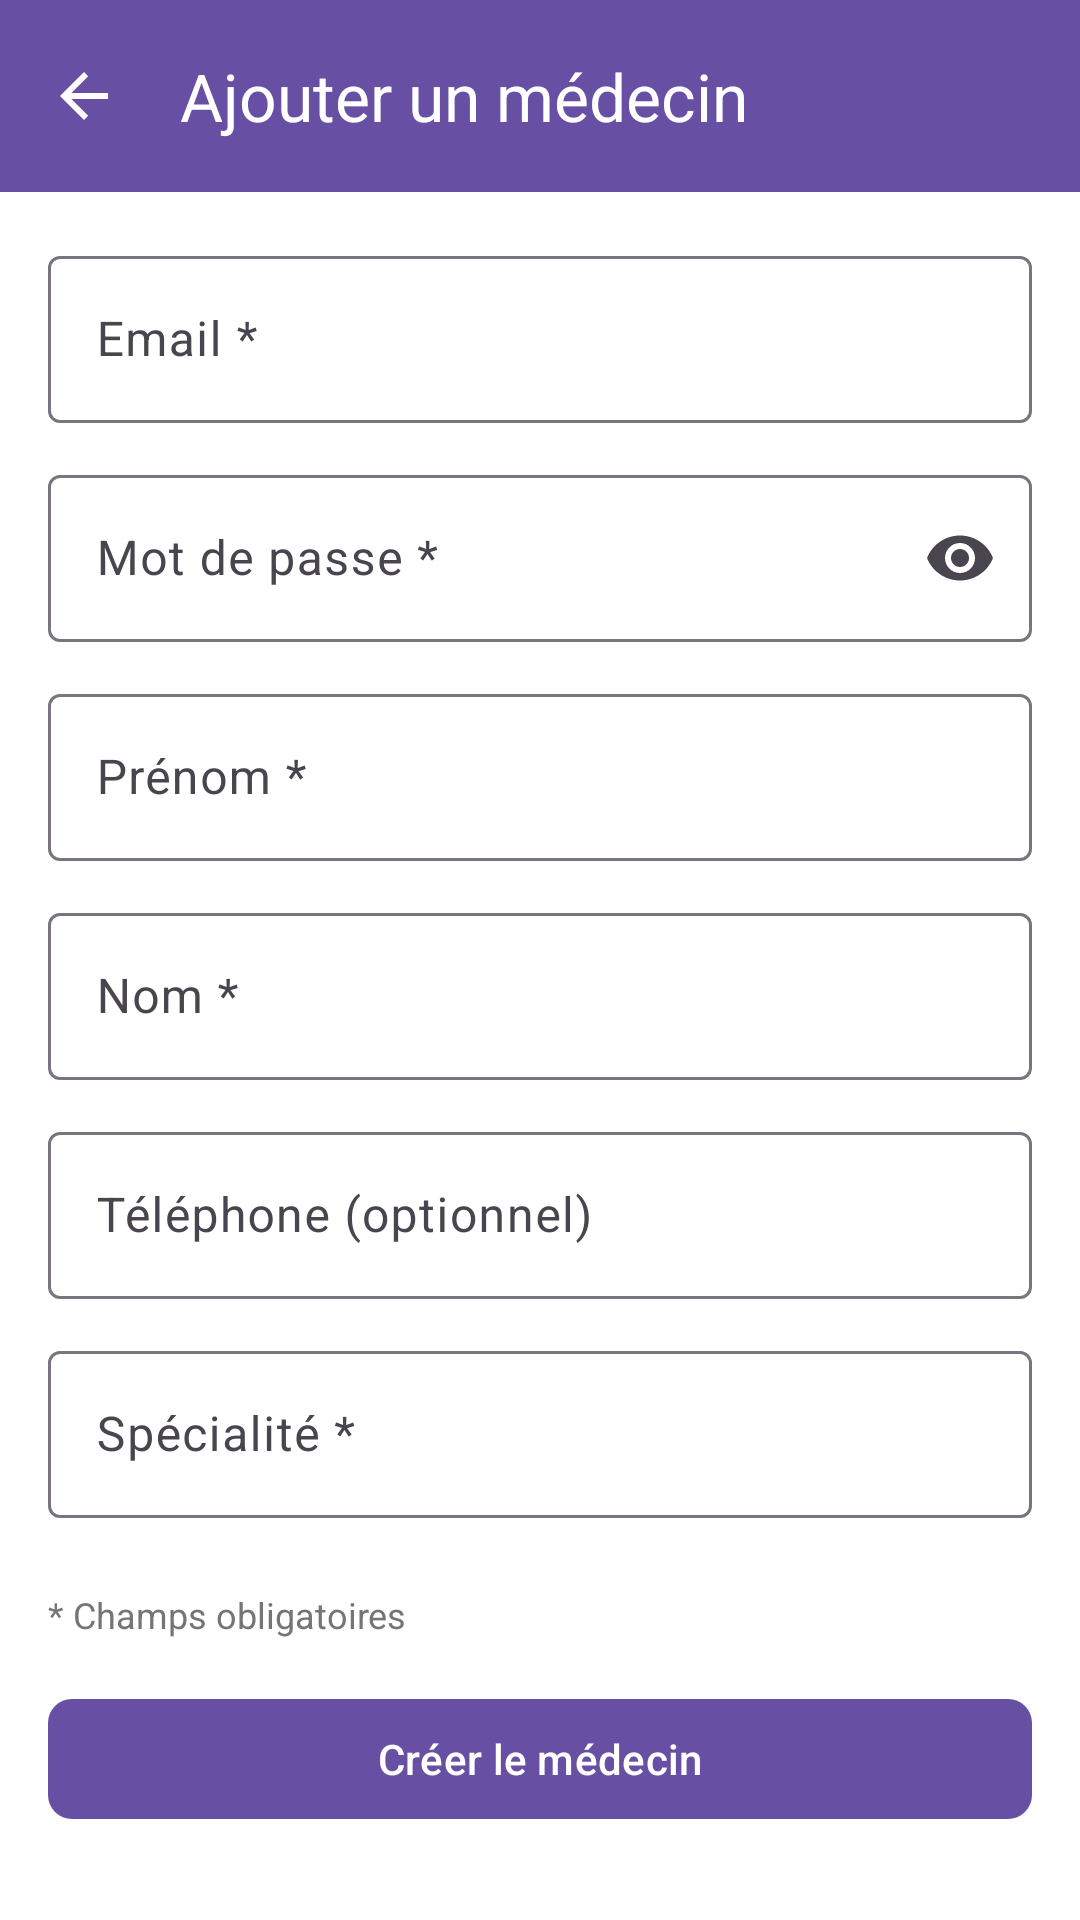

Write the Android layout XML for this screen, with the resource values it uses.
<!-- AndroidManifest.xml: application theme Theme.CabinetMedical -->
<!-- res/layout/activity_admin_add_doctor.xml -->
<?xml version="1.0" encoding="utf-8"?>
<LinearLayout xmlns:android="http://schemas.android.com/apk/res/android"
    xmlns:app="http://schemas.android.com/apk/res-auto"
    android:layout_width="match_parent"
    android:layout_height="match_parent"
    android:orientation="vertical">

    
    <com.google.android.material.appbar.MaterialToolbar
        android:id="@+id/toolbar"
        android:layout_width="match_parent"
        android:layout_height="?attr/actionBarSize"
        android:background="?attr/colorPrimary"
        app:title="Ajouter un médecin"
        app:titleTextColor="@android:color/white"
        app:navigationIcon="?attr/homeAsUpIndicator"
        app:navigationIconTint="@android:color/white" />

    <ScrollView
        android:layout_width="match_parent"
        android:layout_height="0dp"
        android:layout_weight="1"
        android:background="@color/white"
        android:fillViewport="true">

    <LinearLayout
        android:layout_width="match_parent"
        android:layout_height="wrap_content"
        android:orientation="vertical"
        android:padding="16dp">

        
        <ProgressBar
            android:id="@+id/progress_bar"
            android:layout_width="wrap_content"
            android:layout_height="wrap_content"
            android:layout_gravity="center"
            android:visibility="gone" />

        
        <TextView
            android:id="@+id/error_message"
            android:layout_width="match_parent"
            android:layout_height="wrap_content"
            android:background="@drawable/error_background"
            android:padding="12dp"
            android:textColor="@color/error"
            android:visibility="gone"
            android:layout_marginBottom="16dp" />

        
        <com.google.android.material.textfield.TextInputLayout
            android:layout_width="match_parent"
            android:layout_height="wrap_content"
            android:hint="Email *"
            app:boxBackgroundMode="outline"
            android:layout_marginBottom="12dp">

            <com.google.android.material.textfield.TextInputEditText
                android:id="@+id/input_email"
                android:layout_width="match_parent"
                android:layout_height="wrap_content"
                android:inputType="textEmailAddress" />

        </com.google.android.material.textfield.TextInputLayout>

        
        <com.google.android.material.textfield.TextInputLayout
            android:layout_width="match_parent"
            android:layout_height="wrap_content"
            android:hint="Mot de passe *"
            app:boxBackgroundMode="outline"
            app:endIconMode="password_toggle"
            android:layout_marginBottom="12dp">

            <com.google.android.material.textfield.TextInputEditText
                android:id="@+id/input_password"
                android:layout_width="match_parent"
                android:layout_height="wrap_content"
                android:inputType="textPassword" />

        </com.google.android.material.textfield.TextInputLayout>

        
        <com.google.android.material.textfield.TextInputLayout
            android:layout_width="match_parent"
            android:layout_height="wrap_content"
            android:hint="Prénom *"
            app:boxBackgroundMode="outline"
            android:layout_marginBottom="12dp">

            <com.google.android.material.textfield.TextInputEditText
                android:id="@+id/input_first_name"
                android:layout_width="match_parent"
                android:layout_height="wrap_content"
                android:inputType="textPersonName" />

        </com.google.android.material.textfield.TextInputLayout>

        
        <com.google.android.material.textfield.TextInputLayout
            android:layout_width="match_parent"
            android:layout_height="wrap_content"
            android:hint="Nom *"
            app:boxBackgroundMode="outline"
            android:layout_marginBottom="12dp">

            <com.google.android.material.textfield.TextInputEditText
                android:id="@+id/input_last_name"
                android:layout_width="match_parent"
                android:layout_height="wrap_content"
                android:inputType="textPersonName" />

        </com.google.android.material.textfield.TextInputLayout>

        
        <com.google.android.material.textfield.TextInputLayout
            android:layout_width="match_parent"
            android:layout_height="wrap_content"
            android:hint="Téléphone (optionnel)"
            app:boxBackgroundMode="outline"
            android:layout_marginBottom="12dp">

            <com.google.android.material.textfield.TextInputEditText
                android:id="@+id/input_phone"
                android:layout_width="match_parent"
                android:layout_height="wrap_content"
                android:inputType="phone"
                android:maxLength="10" />

        </com.google.android.material.textfield.TextInputLayout>

        
        <com.google.android.material.textfield.TextInputLayout
            android:layout_width="match_parent"
            android:layout_height="wrap_content"
            android:hint="Spécialité *"
            app:boxBackgroundMode="outline"
            android:layout_marginBottom="24dp">

            <com.google.android.material.textfield.TextInputEditText
                android:id="@+id/input_specialty"
                android:layout_width="match_parent"
                android:layout_height="wrap_content"
                android:inputType="text" />

        </com.google.android.material.textfield.TextInputLayout>

        
        <TextView
            android:layout_width="match_parent"
            android:layout_height="wrap_content"
            android:text="* Champs obligatoires"
            android:textColor="@color/text_secondary"
            android:textSize="12sp"
            android:layout_marginBottom="16dp" />

        
        <com.google.android.material.button.MaterialButton
            android:id="@+id/button_save"
            android:layout_width="match_parent"
            android:layout_height="wrap_content"
            android:text="Créer le médecin"
            android:textColor="@color/white"
            app:cornerRadius="8dp" />

    </LinearLayout>

    </ScrollView>

</LinearLayout>
<!-- resources referenced by this layout -->
<resources>
  <color name="error">#F44336</color>
  <color name="text_secondary">#757575</color>
  <color name="white">#FFFFFFFF</color>
  <style name="Theme.CabinetMedical" parent="Base.Theme.CabinetMedical" />
  <style name="Base.Theme.CabinetMedical" parent="Theme.Material3.DayNight.NoActionBar">
          
          
      </style>
</resources>
